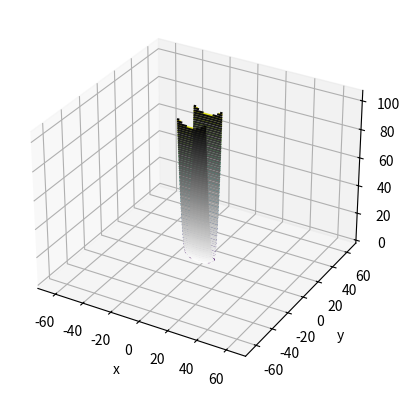

The script that saved this image:

'''
'''

import matplotlib.pyplot as plt
import mpl_toolkits.mplot3d  # 3D 그래프를 그리기 위해서 반드시 import
import numpy as np


def fn(x, y):
    '''
    f(x, y) = (1/20) * x ** 2 + y ** 2
    '''

    return x ** 2 / 20 + y ** 2


def fn_derivative(x, y):
    # derivative : 도함수(미분)
    ''' 편미분 df/dx, df/dy 를 리턴하는 함수 '''
    return x / 10, 2 * y


if __name__ == '__main__':
    # x 좌표들
    x = np.linspace(-10, 10, 1000)  # x 좌표들
    y = np.linspace(-10, 10, 1000)  # y 좌표들
    # 3 차원 드래프를 그리기 위해서
    X, Y = np.meshgrid(x, y)
    Z = fn(X, Y)

    fig = plt.figure()
    ax = plt.axes(projection = '3d')
    # projection 파라미터를 사용하려면 mpl_toolkits.mplt3d 패키지가 필요
    ax.contour3D(X, Y, Z, 100,  # 등고선 갯수
                 cmap = 'binary')  # 등고선 색상 맵(color map)

    plt.xlabel('x')
    plt.ylabel('y')
    plt.show()

    # 등고선(contour) 그래프
    plt.contour(X, Y, Z, 50)
    plt.xlabel('x')
    plt.ylabel('y')
    plt.axis('equal')
    plt.show()